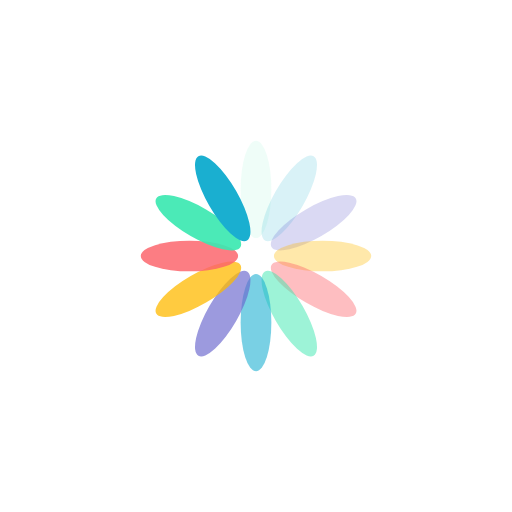
t = 0.00 s
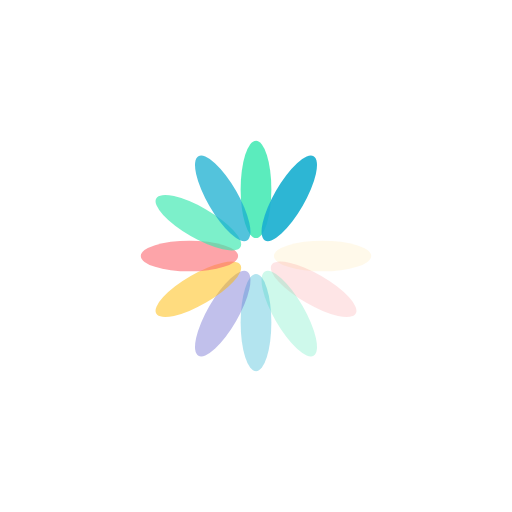
t = 0.16 s
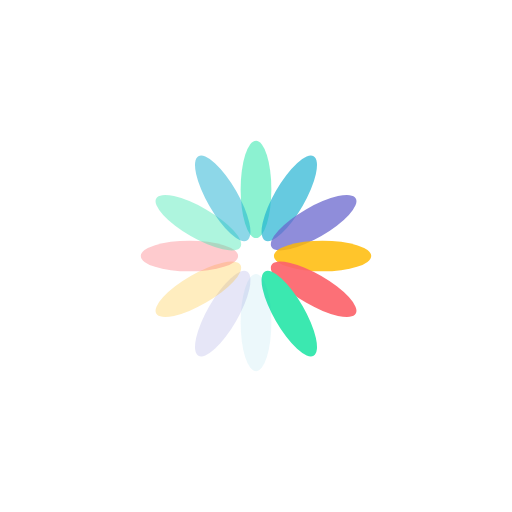
t = 0.32 s
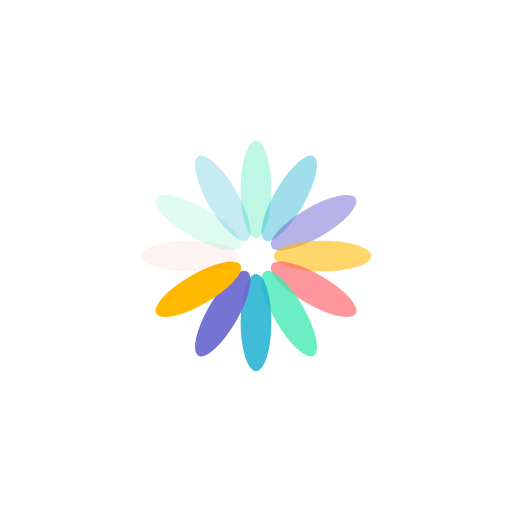
t = 0.48 s

The animated SVG that drew these frames (rendered in a browser with its animation timeline set to each time). Animation: 12 SMIL elements (animate=12); one cycle of 0.64 s, repeats indefinitely.

<?xml version="1.0" encoding="utf-8"?>
<svg xmlns="http://www.w3.org/2000/svg" xmlns:xlink="http://www.w3.org/1999/xlink" style="margin: auto; background: none; display: block; shape-rendering: auto;" width="624px" height="624px" viewBox="0 0 100 100" preserveAspectRatio="xMidYMid">
<g transform="rotate(0 50 50)">
  <rect x="47" y="27.5" rx="3" ry="9.5" width="6" height="19" fill="#3be8b0">
    <animate attributeName="opacity" values="1;0" keyTimes="0;1" dur="0.641025641025641s" begin="-0.5876068376068376s" repeatCount="indefinite"></animate>
  </rect>
</g><g transform="rotate(30 50 50)">
  <rect x="47" y="27.5" rx="3" ry="9.5" width="6" height="19" fill="#1aafd0">
    <animate attributeName="opacity" values="1;0" keyTimes="0;1" dur="0.641025641025641s" begin="-0.5341880341880342s" repeatCount="indefinite"></animate>
  </rect>
</g><g transform="rotate(60 50 50)">
  <rect x="47" y="27.5" rx="3" ry="9.5" width="6" height="19" fill="#6a67ce">
    <animate attributeName="opacity" values="1;0" keyTimes="0;1" dur="0.641025641025641s" begin="-0.4807692307692308s" repeatCount="indefinite"></animate>
  </rect>
</g><g transform="rotate(90 50 50)">
  <rect x="47" y="27.5" rx="3" ry="9.5" width="6" height="19" fill="#ffb900">
    <animate attributeName="opacity" values="1;0" keyTimes="0;1" dur="0.641025641025641s" begin="-0.4273504273504274s" repeatCount="indefinite"></animate>
  </rect>
</g><g transform="rotate(120 50 50)">
  <rect x="47" y="27.5" rx="3" ry="9.5" width="6" height="19" fill="#fc636b">
    <animate attributeName="opacity" values="1;0" keyTimes="0;1" dur="0.641025641025641s" begin="-0.37393162393162394s" repeatCount="indefinite"></animate>
  </rect>
</g><g transform="rotate(150 50 50)">
  <rect x="47" y="27.5" rx="3" ry="9.5" width="6" height="19" fill="#3be8b0">
    <animate attributeName="opacity" values="1;0" keyTimes="0;1" dur="0.641025641025641s" begin="-0.32051282051282054s" repeatCount="indefinite"></animate>
  </rect>
</g><g transform="rotate(180 50 50)">
  <rect x="47" y="27.5" rx="3" ry="9.5" width="6" height="19" fill="#1aafd0">
    <animate attributeName="opacity" values="1;0" keyTimes="0;1" dur="0.641025641025641s" begin="-0.2670940170940171s" repeatCount="indefinite"></animate>
  </rect>
</g><g transform="rotate(210 50 50)">
  <rect x="47" y="27.5" rx="3" ry="9.5" width="6" height="19" fill="#6a67ce">
    <animate attributeName="opacity" values="1;0" keyTimes="0;1" dur="0.641025641025641s" begin="-0.2136752136752137s" repeatCount="indefinite"></animate>
  </rect>
</g><g transform="rotate(240 50 50)">
  <rect x="47" y="27.5" rx="3" ry="9.5" width="6" height="19" fill="#ffb900">
    <animate attributeName="opacity" values="1;0" keyTimes="0;1" dur="0.641025641025641s" begin="-0.16025641025641027s" repeatCount="indefinite"></animate>
  </rect>
</g><g transform="rotate(270 50 50)">
  <rect x="47" y="27.5" rx="3" ry="9.5" width="6" height="19" fill="#fc636b">
    <animate attributeName="opacity" values="1;0" keyTimes="0;1" dur="0.641025641025641s" begin="-0.10683760683760685s" repeatCount="indefinite"></animate>
  </rect>
</g><g transform="rotate(300 50 50)">
  <rect x="47" y="27.5" rx="3" ry="9.5" width="6" height="19" fill="#3be8b0">
    <animate attributeName="opacity" values="1;0" keyTimes="0;1" dur="0.641025641025641s" begin="-0.05341880341880342s" repeatCount="indefinite"></animate>
  </rect>
</g><g transform="rotate(330 50 50)">
  <rect x="47" y="27.5" rx="3" ry="9.5" width="6" height="19" fill="#1aafd0">
    <animate attributeName="opacity" values="1;0" keyTimes="0;1" dur="0.641025641025641s" begin="0s" repeatCount="indefinite"></animate>
  </rect>
</g>
<!-- [ldio] generated by https://loading.io/ --></svg>